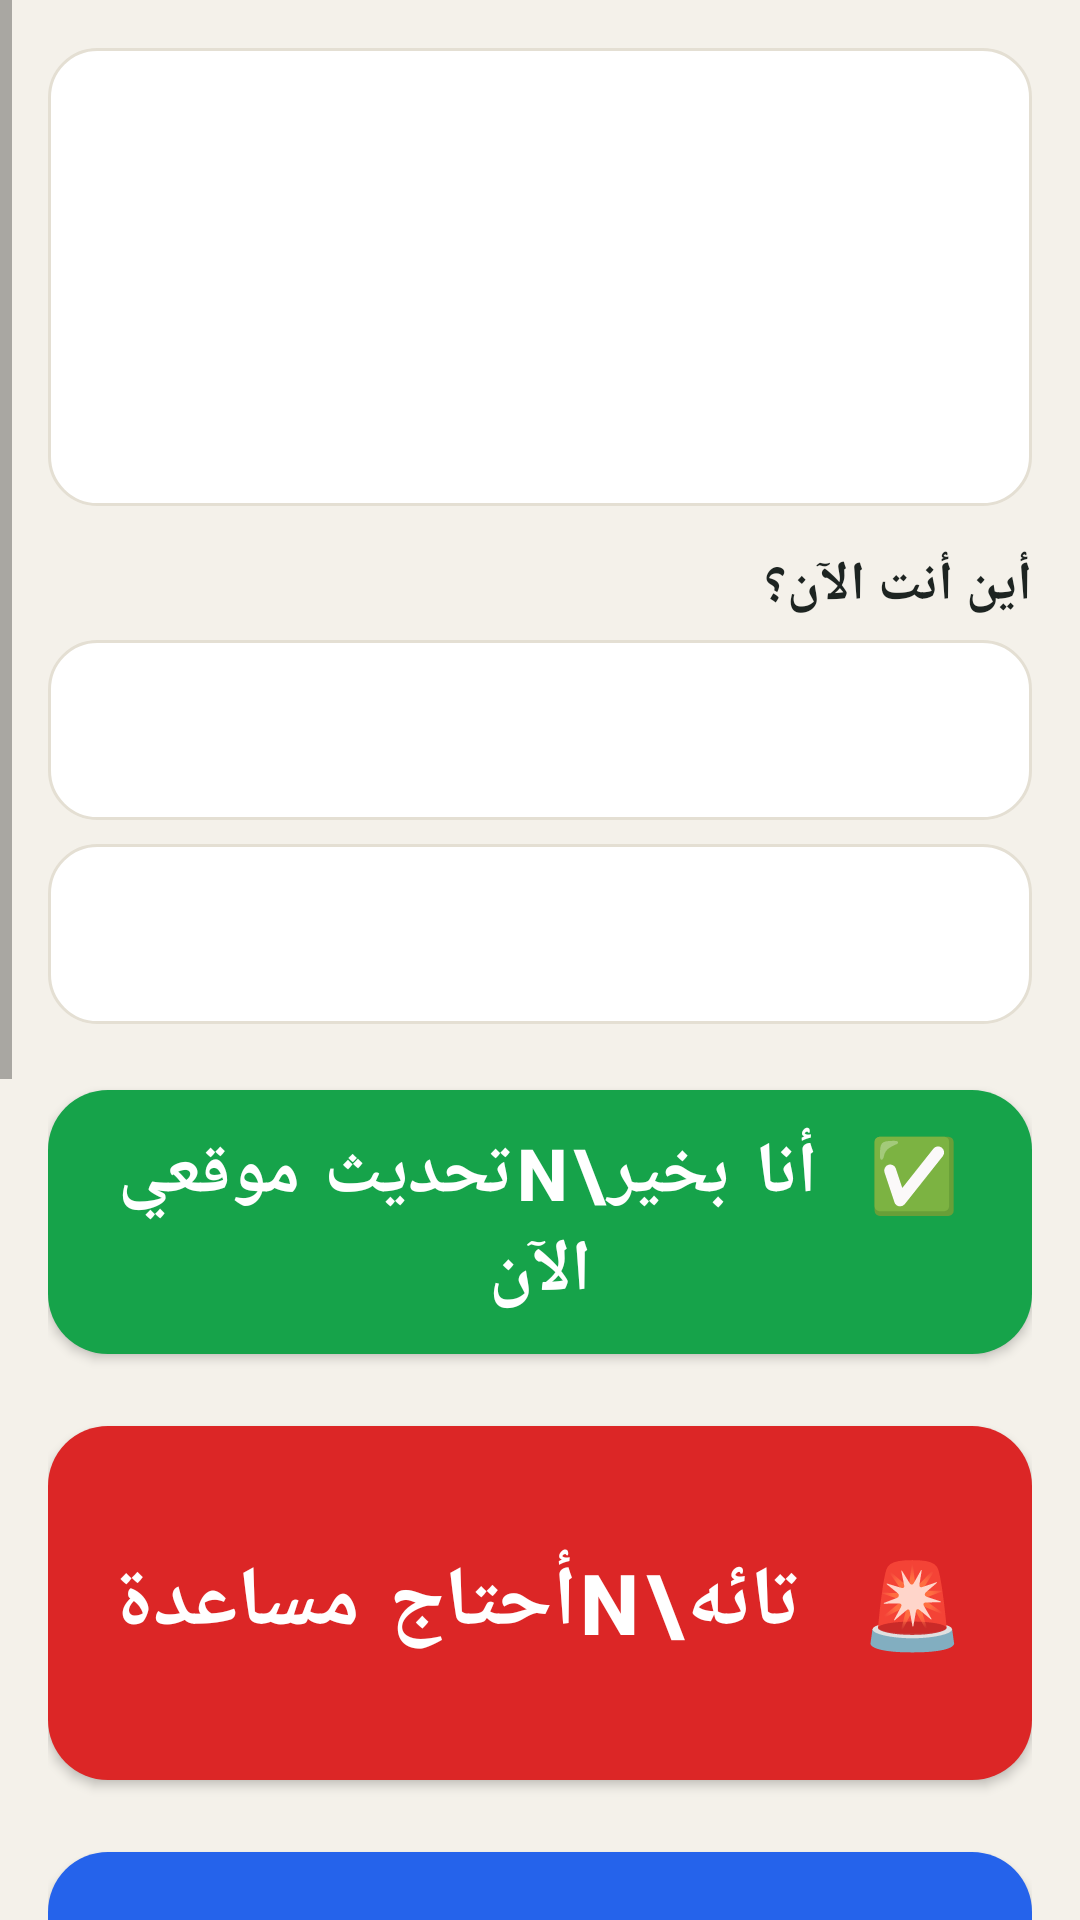

Write the Android layout XML for this screen, with the resource values it uses.
<!-- AndroidManifest.xml: application theme Theme.Maan -->
<!-- res/layout/activity_main.xml -->
<?xml version="1.0" encoding="utf-8"?>
<ScrollView xmlns:android="http://schemas.android.com/apk/res/android"
    xmlns:app="http://schemas.android.com/apk/res-auto"
    android:layout_width="match_parent"
    android:layout_height="match_parent"
    android:fillViewport="true"
    android:layoutDirection="rtl">

    <LinearLayout
        android:layout_width="match_parent"
        android:layout_height="wrap_content"
        android:orientation="vertical"
        android:padding="16dp">

        
        <LinearLayout
            android:layout_width="match_parent"
            android:layout_height="wrap_content"
            android:background="@drawable/card"
            android:orientation="vertical"
            android:padding="16dp">

            <TextView
                android:id="@+id/tvName"
                android:layout_width="match_parent"
                android:layout_height="wrap_content"
                android:textColor="@color/ink"
                android:textSize="24sp"
                android:textStyle="bold" />

            <TextView
                android:id="@+id/tvRoom"
                android:layout_width="match_parent"
                android:layout_height="wrap_content"
                android:layout_marginTop="4dp"
                android:textColor="@color/ink"
                android:textSize="20sp" />

            <TextView
                android:id="@+id/tvHotel"
                android:layout_width="match_parent"
                android:layout_height="wrap_content"
                android:layout_marginTop="4dp"
                android:textColor="@color/brand"
                android:textSize="20sp"
                android:textStyle="bold" />

            <TextView
                android:id="@+id/tvStatus"
                android:layout_width="match_parent"
                android:layout_height="wrap_content"
                android:layout_marginTop="6dp"
                android:textColor="@color/muted"
                android:textSize="15sp" />
        </LinearLayout>

        
        <TextView
            android:id="@+id/tvNetWarn"
            android:layout_width="match_parent"
            android:layout_height="wrap_content"
            android:layout_marginBottom="12dp"
            android:background="@drawable/card_sos"
            android:gravity="center"
            android:lineSpacingExtra="5dp"
            android:padding="16dp"
            android:textColor="@color/sos"
            android:textSize="22sp"
            android:textStyle="bold"
            android:visibility="gone" />

        
        <TextView
            android:id="@+id/tvBroadcast"
            android:layout_width="match_parent"
            android:layout_height="wrap_content"
            android:layout_marginTop="12dp"
            android:background="@drawable/card_msg"
            android:padding="14dp"
            android:textColor="@color/ink"
            android:textSize="20sp"
            android:visibility="gone" />

        
        <TextView
            android:id="@+id/tvSos"
            android:layout_width="match_parent"
            android:layout_height="wrap_content"
            android:layout_marginTop="12dp"
            android:background="@drawable/card_sos"
            android:gravity="center"
            android:lineSpacingExtra="6dp"
            android:padding="18dp"
            android:text="اطمئن 🤍\nوصل نداؤك إلى المرافق\nابقَ في مكانك، هو في الطريق إليك"
            android:textColor="@color/sos"
            android:textSize="24sp"
            android:textStyle="bold"
            android:visibility="gone" />

        
        <TextView
            android:layout_width="match_parent"
            android:layout_height="wrap_content"
            android:layout_marginTop="14dp"
            android:text="أين أنت الآن؟"
            android:textColor="@color/ink"
            android:textSize="18sp"
            android:textStyle="bold" />

        <Spinner
            android:id="@+id/spLandmark"
            android:layout_width="match_parent"
            android:layout_height="60dp"
            android:layout_marginTop="6dp"
            android:background="@drawable/card" />

        <Spinner
            android:id="@+id/spFloor"
            android:layout_width="match_parent"
            android:layout_height="60dp"
            android:layout_marginTop="8dp"
            android:background="@drawable/card" />

        
        <com.google.android.material.button.MaterialButton
            android:id="@+id/btnOk"
            android:layout_width="match_parent"
            android:layout_height="100dp"
            android:layout_marginTop="16dp"
            android:text="✅  أنا بخير\nتحديث موقعي الآن"
            android:textSize="24sp"
            android:textStyle="bold"
            app:backgroundTint="@color/ok"
            app:cornerRadius="20dp" />

        <com.google.android.material.button.MaterialButton
            android:id="@+id/btnSos"
            android:layout_width="match_parent"
            android:layout_height="130dp"
            android:layout_marginTop="12dp"
            android:text="🚨  تائه\nأحتاج مساعدة"
            android:textSize="28sp"
            android:textStyle="bold"
            app:backgroundTint="@color/sos"
            app:cornerRadius="20dp" />

        <com.google.android.material.button.MaterialButton
            android:id="@+id/btnCall"
            android:layout_width="match_parent"
            android:layout_height="100dp"
            android:layout_marginTop="12dp"
            android:text="📞  اتصل بالمرافق"
            android:textSize="24sp"
            android:textStyle="bold"
            app:backgroundTint="@color/call"
            app:cornerRadius="20dp" />

        <com.google.android.material.button.MaterialButton
            android:id="@+id/btnWhatsapp"
            android:layout_width="match_parent"
            android:layout_height="64dp"
            android:layout_marginTop="12dp"
            android:text="واتساب المرافق"
            android:textSize="20sp"
            app:backgroundTint="@color/wa"
            app:cornerRadius="20dp" />

        <com.google.android.material.button.MaterialButton
            android:id="@+id/btnHotel"
            android:layout_width="match_parent"
            android:layout_height="92dp"
            android:layout_marginTop="12dp"
            android:text="🏨  رجّعني للفندق"
            android:textSize="24sp"
            android:textStyle="bold"
            app:backgroundTint="@color/hotel"
            app:cornerRadius="20dp" />

        <com.google.android.material.button.MaterialButton
            android:id="@+id/btnArrow"
            android:layout_width="match_parent"
            android:layout_height="72dp"
            android:layout_marginTop="8dp"
            android:text="🧭  تهت؟ سهم نحو الفندق (بدون إنترنت)"
            android:textSize="19sp"
            android:textStyle="bold"
            app:backgroundTint="@color/hotel"
            app:cornerRadius="20dp" />

        <com.google.android.material.button.MaterialButton
            android:id="@+id/btnFamily"
            style="@style/Widget.MaterialComponents.Button.OutlinedButton"
            android:layout_width="match_parent"
            android:layout_height="64dp"
            android:layout_marginTop="20dp"
            android:text="👪  طمّن عائلتي"
            android:textSize="19sp"
            app:cornerRadius="20dp" />

        <TextView
            android:id="@+id/tvLeave"
            android:layout_width="match_parent"
            android:layout_height="wrap_content"
            android:layout_marginTop="24dp"
            android:gravity="center"
            android:padding="12dp"
            android:text="الخروج من الرحلة"
            android:textColor="@color/muted"
            android:textSize="14sp" />
    </LinearLayout>
</ScrollView>
<!-- resources referenced by this layout -->
<resources>
  <color name="brand">#0F5C4D</color>
  <color name="call">#2563EB</color>
  <color name="hotel">#9A6B00</color>
  <color name="ink">#1D2421</color>
  <color name="muted">#6B736F</color>
  <color name="ok">#16A34A</color>
  <color name="sos">#DC2626</color>
  <color name="wa">#25D366</color>
  <!-- drawable card (drawable) -->
  <shape xmlns:android="http://schemas.android.com/apk/res/android">
      <solid android:color="#FFFFFF" />
      <corners android:radius="16dp" />
      <stroke android:width="1dp" android:color="#E4DFD3" />
  </shape>
  <!-- drawable card_msg (drawable) -->
  <shape xmlns:android="http://schemas.android.com/apk/res/android">
      <solid android:color="@color/msg_bg" />
      <corners android:radius="16dp" />
  </shape>
  <!-- drawable card_sos (drawable) -->
  <shape xmlns:android="http://schemas.android.com/apk/res/android">
      <solid android:color="@color/sos_bg" />
      <corners android:radius="16dp" />
      <stroke android:width="2dp" android:color="@color/sos" />
  </shape>
  <style name="Theme.Maan" parent="Theme.MaterialComponents.Light.NoActionBar">
          <item name="colorPrimary">@color/brand</item>
          <item name="colorPrimaryVariant">@color/brand</item>
          <item name="colorOnPrimary">@color/white</item>
          <item name="colorSecondary">@color/brand</item>
          <item name="android:statusBarColor">@color/brand</item>
          <item name="android:windowBackground">@color/bg</item>
      </style>
  <color name="msg_bg">#FFF7E6</color>
  <color name="sos_bg">#FDECEC</color>
  <color name="white">#FFFFFF</color>
  <color name="bg">#F4F1EA</color>
</resources>
